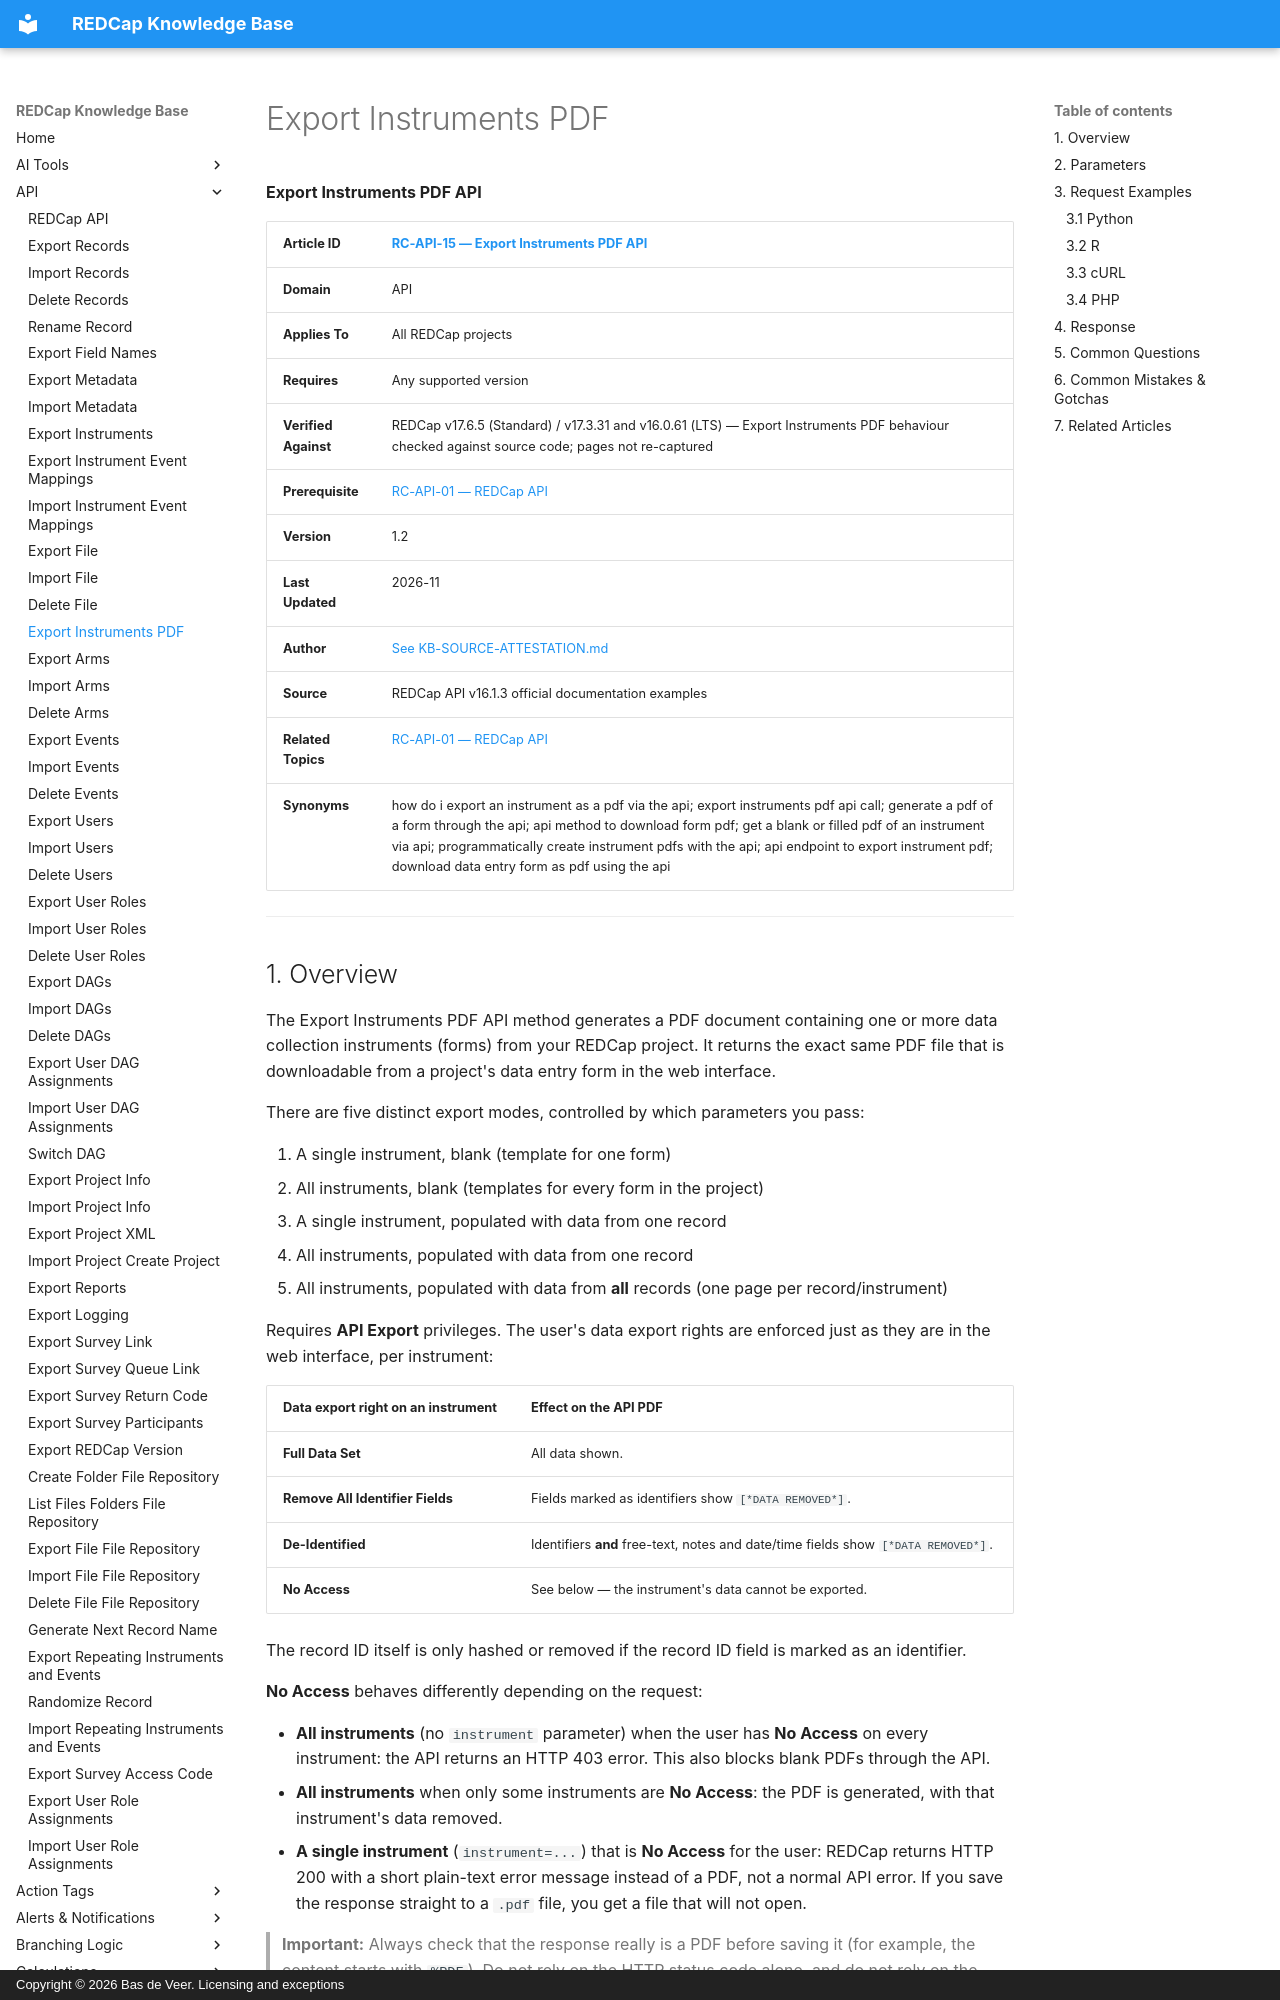

repository: bdeveer/REDCap_KB_RAG · page: RC-API-15_Export-Instruments-PDF/index.html · generator: mkdocs · copyright: Copyright © 2026 Bas de Veer. Licensing and exceptions



**Export Instruments PDF API**

| **Article ID** | [RC-API-15 — Export Instruments PDF API](RC-API-15_Export-Instruments-PDF.md) |
|---|---|
| **Domain** | API |
| **Applies To** | All REDCap projects |
| **Requires** | Any supported version |
| **Verified Against** | REDCap v17.6.5 (Standard) / v17.3.31 and v16.0.61 (LTS) — Export Instruments PDF behaviour checked against source code; pages not re-captured |
| **Prerequisite** | [RC-API-01 — REDCap API](RC-API-01_REDCap-API.md) |
| **Version** | 1.2 |
| **Last Updated** | 2026-11 |
| **Author** | [See KB-SOURCE-ATTESTATION.md](KB-SOURCE-ATTESTATION.md) |
| **Source** | REDCap API v16.1.3 official documentation examples |
| **Related Topics** | [RC-API-01 — REDCap API](RC-API-01_REDCap-API.md) |
| **Synonyms** | how do i export an instrument as a pdf via the api; export instruments pdf api call; generate a pdf of a form through the api; api method to download form pdf; get a blank or filled pdf of an instrument via api; programmatically create instrument pdfs with the api; api endpoint to export instrument pdf; download data entry form as pdf using the api |

---
